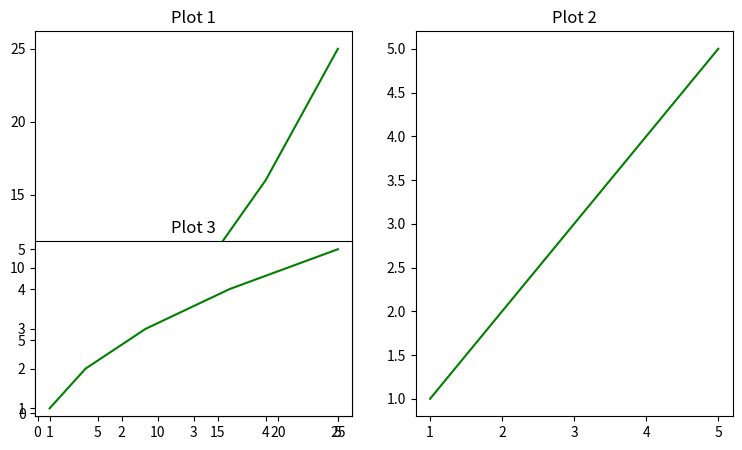

Write the Python code that produced this figure.
import matplotlib.pyplot as plt

x=[1,2,3,4,5]
y1=[1,4,9,16,25]
y2=[1,2,3,4,5]

plt.figure(figsize=(9,5))

plt.subplot(1,2,1)
plt.plot(x,y1,color='green')
plt.title("Plot 1")

plt.subplot(1,2,2)
plt.plot(x,y2,color='green')
plt.title("Plot 2")


plt.subplot(2,2,3)
plt.plot(y1,y2,color='green')
plt.title("Plot 3")
plt.show()